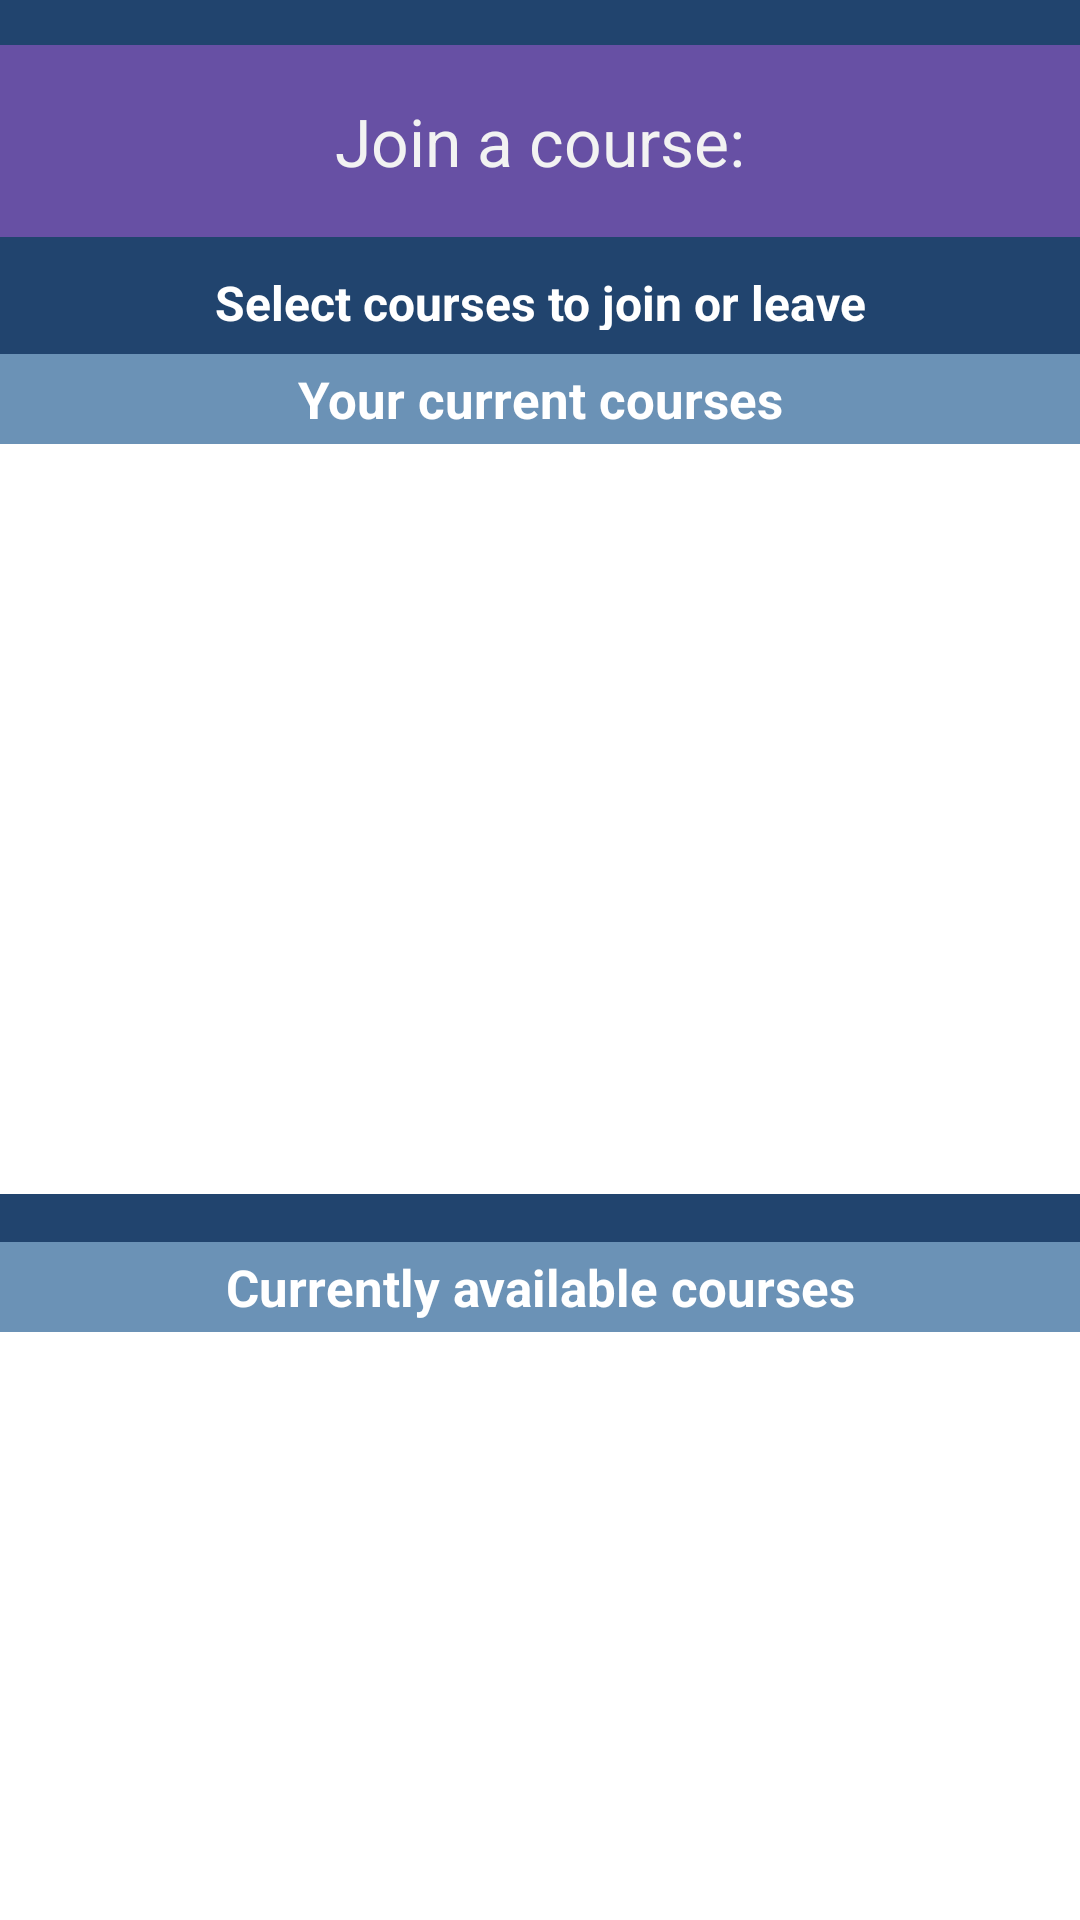

Here is an Android app screen rendered from its layout file. Give the layout XML and the strings, colors and styles it references.
<!-- AndroidManifest.xml: application theme Theme.Savnac -->
<!-- res/layout/join_or_leave_courses_teacher_perspective_page.xml -->
<?xml version="1.0" encoding="utf-8"?>
<androidx.constraintlayout.widget.ConstraintLayout xmlns:android="http://schemas.android.com/apk/res/android"
    xmlns:tools="http://schemas.android.com/tools"
    android:layout_width="match_parent"
    android:layout_height="match_parent"
    android:background="@color/OtterBlue"
    xmlns:app="http://schemas.android.com/apk/res-auto">


    

    

    

    <com.google.android.material.appbar.MaterialToolbar
        android:id="@+id/courses_activity_toolbar"
        android:layout_width="match_parent"
        android:layout_height="wrap_content"
        android:background="?attr/colorPrimary"
        android:minHeight="?attr/actionBarSize"
        android:theme="?attr/actionBarTheme"
        android:layout_marginTop="15dp"
        app:layout_constraintStart_toStartOf="parent"
        app:layout_constraintTop_toTopOf="parent"
        app:navigationIcon="@drawable/baseline_arrow_back_24"
        app:title="Join a course:"
        app:titleCentered="true"
        app:titleTextColor="#F2F2F2" />

    <TextView
        android:id="@+id/joinOrLeaveDirectionTextView"
        android:layout_width="match_parent"
        android:layout_height="20dp"
        android:layout_marginTop="90dp"
        android:text="Select courses to join or leave"
        android:gravity="center"
        android:textColor="@color/white"
        android:textSize="16dp"
        android:textStyle="bold"
        app:layout_constraintEnd_toEndOf="parent"
        app:layout_constraintStart_toStartOf="parent"
        app:layout_constraintTop_toTopOf="parent" />

    
    <TextView
        android:id="@+id/Your_Current_Course_textView"
        android:layout_width="match_parent"
        android:layout_height="30dp"
        android:layout_marginTop="8dp"
        android:background="@color/OceanBlue"
        android:gravity="center"
        android:text="@string/your_current_courses"
        android:textColor="@color/white"
        android:textSize="17sp"
        android:textStyle="bold"
        app:layout_constraintEnd_toEndOf="parent"
        app:layout_constraintHorizontal_bias="0.0"
        app:layout_constraintStart_toStartOf="parent"
        app:layout_constraintTop_toBottomOf="@+id/joinOrLeaveDirectionTextView" />

    <androidx.recyclerview.widget.RecyclerView
        android:id="@+id/Current_Course_RecyclerView"
        android:background="@color/white"
        android:layout_width="match_parent"
        android:layout_height="250dp"
        app:layout_constraintTop_toBottomOf="@+id/Your_Current_Course_textView"
        tools:layout_editor_absoluteX="9dp"
 />

    
    <TextView
        android:id="@+id/List_of_Courses_to_Join_textView"
        android:background="@color/OceanBlue"
        android:layout_marginTop="16dp"
        android:layout_width="match_parent"
        android:layout_height="30dp"
        android:gravity="center"
        android:textStyle="bold"
        android:textSize="17sp"
        android:textColor="@color/white"
        android:text="@string/currently_available_courses"
        app:layout_constraintTop_toBottomOf="@+id/Current_Course_RecyclerView"
        tools:layout_editor_absoluteX="112dp" />

    
    <androidx.recyclerview.widget.RecyclerView
        android:id="@+id/AvailableCourses"
        android:background="@color/white"
        android:layout_width="match_parent"
        android:layout_height="250dp"
        app:layout_constraintTop_toBottomOf="@+id/List_of_Courses_to_Join_textView"
        tools:layout_editor_absoluteX="12dp" />

    

    
    

    
    

    

    <ImageView
        android:id="@+id/imageView"
        android:layout_width="257dp"
        android:layout_height="75dp"
        android:layout_marginTop="30dp"
        app:layout_constraintEnd_toEndOf="parent"
        app:layout_constraintStart_toStartOf="parent"
        app:layout_constraintTop_toBottomOf="@id/AvailableCourses"
        app:srcCompat="@drawable/otter"/>

</androidx.constraintlayout.widget.ConstraintLayout>
<!-- resources referenced by this layout -->
<resources>
  <color name="OceanBlue">#6b92b6</color>
  <color name="OtterBlue">#21446e</color>
  <color name="Tangerine">#cc7e4c</color>
  <color name="ValleyGreen">#689466</color>
  <color name="white">#FFFFFFFF</color>
  <!-- drawable otter: jpg bitmap (drawable, 46561 bytes) -->
  <string name="currently_available_courses">Currently available courses</string>
  <string name="join">Join</string>
  <string name="leave">Leave</string>
  <string name="your_current_courses">Your current courses</string>
  <style name="Theme.Savnac" parent="Base.Theme.Savnac" />
  <style name="Base.Theme.Savnac" parent="Theme.Material3.DayNight.NoActionBar">
          
          
      </style>
</resources>
